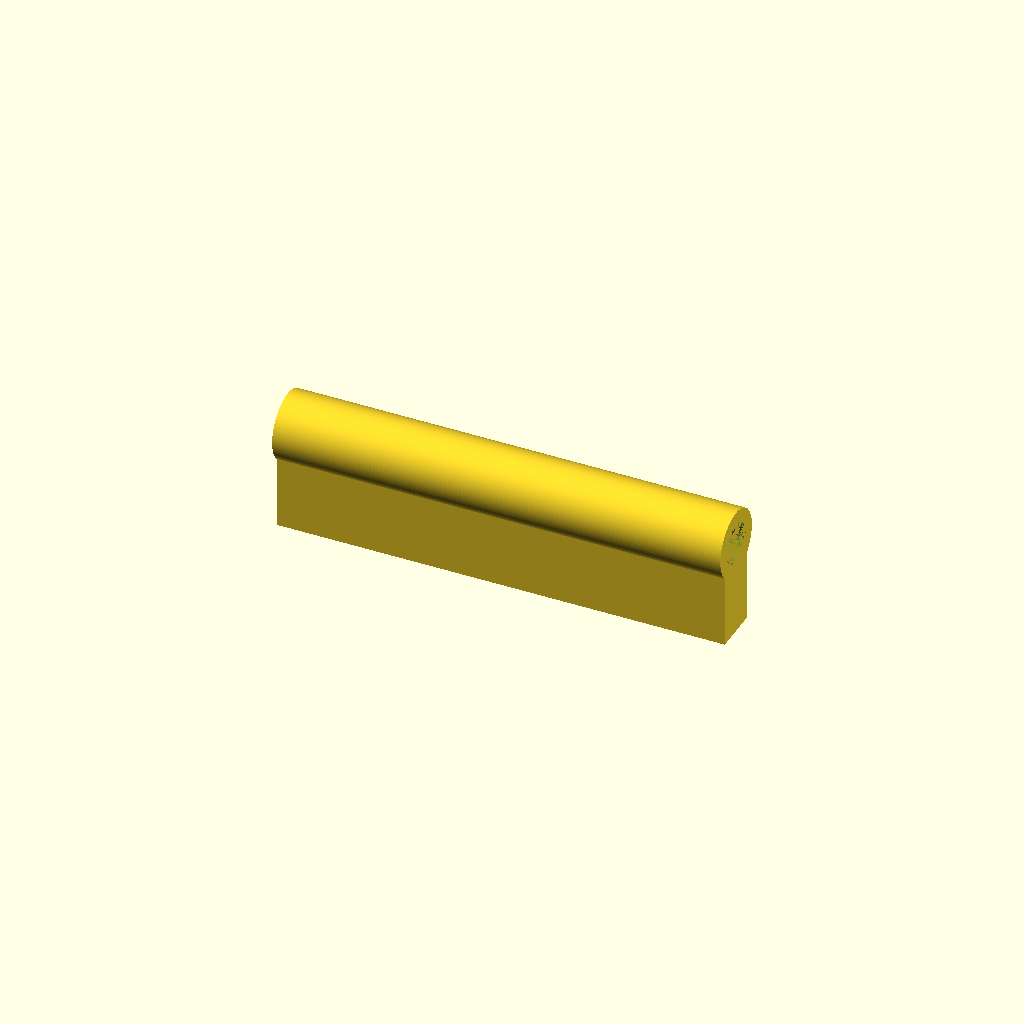
Cell 1: the model at its default parameters.
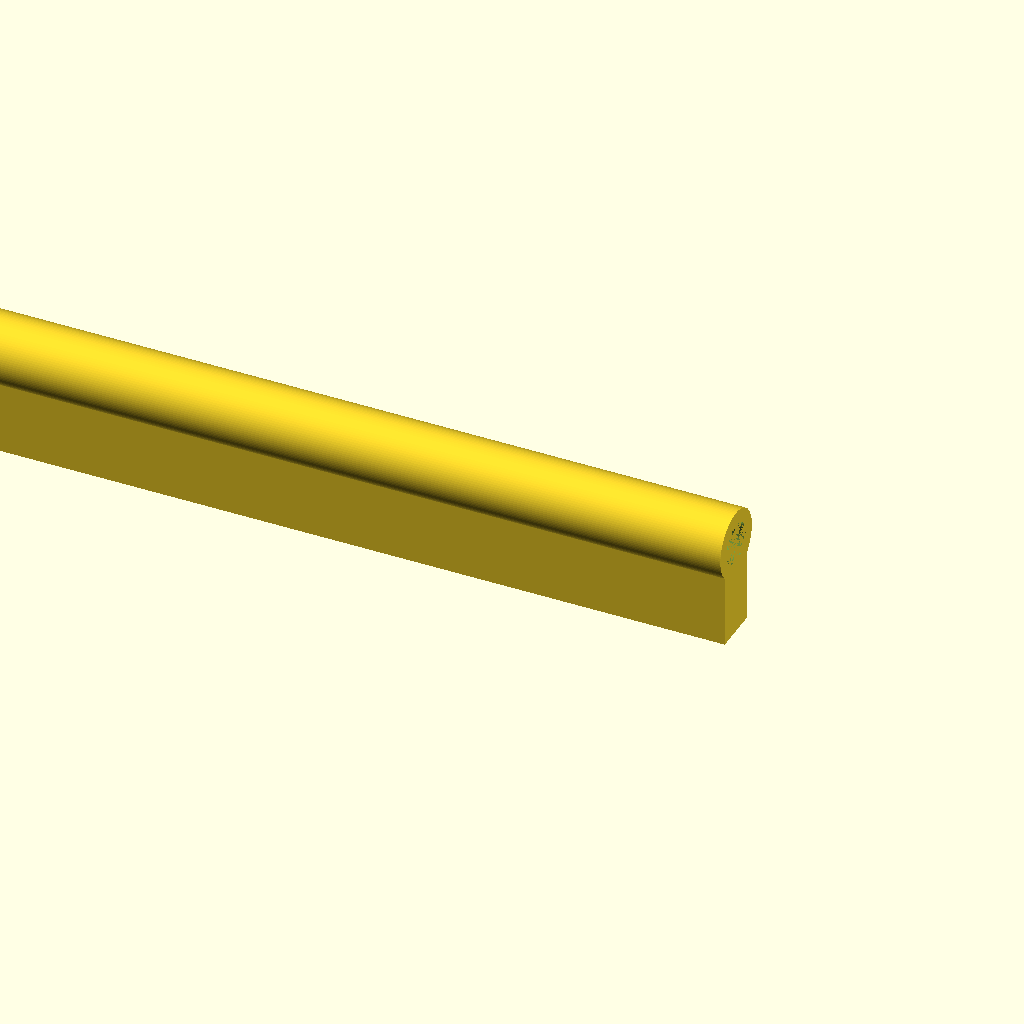
Cell 2: height = 112 (everything else at default).
One fixed orthographic camera (rotation 55°, 0°, 25°; colour scheme Cornfield) for every cell.
The OpenSCAD source (frame_rail_56.scad):
use <key.scad>;

height = 56;

difference() {
    rotate([180, 90, 0]) translate([-14, -20, -70]) key_shape((height + 9));
    rotate([0, 270, 0]) translate([14, 20, -70]) cylinder(4, 3, $fn = 30);
}
Customizer parameters (derived from the source; name, type, default, range or options):
height: number, default 56
